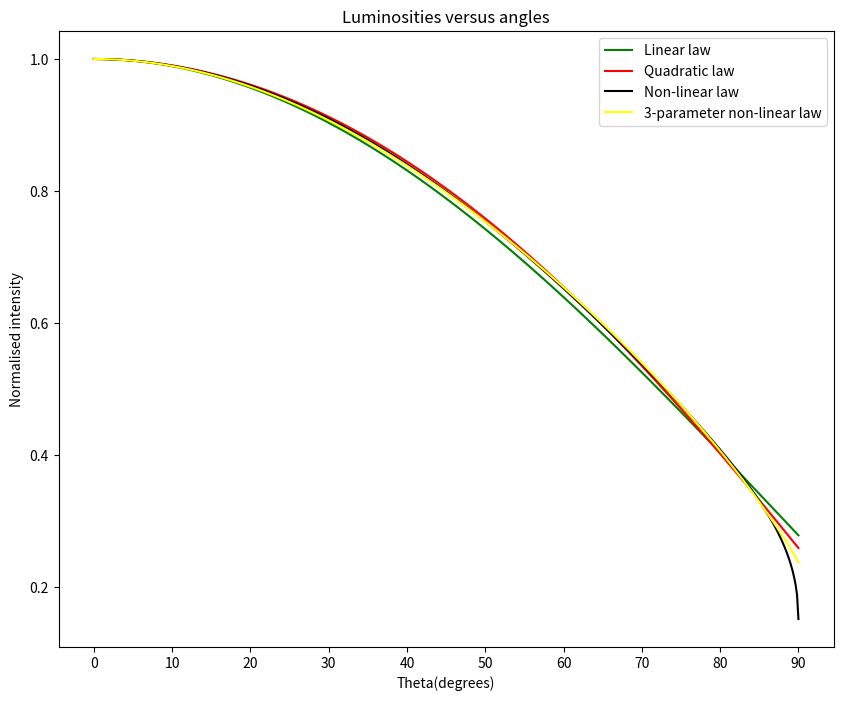

Reproduce this figure in Python.
# -*- coding: utf-8 -*-
"""
Created on Thu May 28 02:22:42 2020

@author: Administrator
"""


#Importing the required modules
import numpy as np
import matplotlib.pyplot as plt

#intensity at the centre = 1
#defining a function for the linear law
def linear(mu, u):
    return (1.0 - u*(1.0 - mu))

#defining a function for the quadratic law
def quadratic(mu, a, b):
    return (1.0 - a*(1.0 - mu) - b*(1.0 - mu)**2)

#defining a function for the non-linear law
def nonlinear(mu, u1, u2, u3, u4):
    return (1.0 - u1*(1.0 - mu**(1.0/2)) - u2*(1.0 - mu) - u3*(1.0 - mu**(3.0/2)) - u4*(1 - mu**2))

#defining a function for the 3-parameter non-linear law
def param3(mu, c2, c3, c4):
    return (1.0 - c2*(1.0 - mu) - c3*(1.0 - mu**(3.0/2)) - c4*(1.0 - mu**2))

#defining an array for theta from 0 to pi/2 radians
theta = np.linspace(0, np.pi/2, 500)

#assigning values for the limb darkening coefficents
#linear
u = 0.7215
#quadratic
a, b = 0.6408, 0.0999
#non-linear
u1, u2, u3, u4 = 0.6928, -0.6109, 1.2029, -0.4366
#3-parameter non-linear
c2, c3, c4 = 1.2877, -0.9263, 0.4009

#mu = cos(theta)
mu = np.cos(theta)

#plotting
theta_deg = theta*180/np.pi
fig = plt.figure(figsize = (10, 8))
plt.plot(theta_deg, linear(mu, u), label = "Linear law", color = 'g')
plt.plot(theta_deg, quadratic(mu, a, b), label = "Quadratic law", color = 'r')
plt.plot(theta_deg, nonlinear(mu, u1, u2, u3, u4), label = "Non-linear law", color = 'k')
plt.plot(theta_deg, param3(mu, c2, c3, c4), label = "3-parameter non-linear law", color = 'yellow')
plt.xlabel("Theta(degrees)")
plt.ylabel("Normalised intensity")
plt.xticks(ticks = np.arange(0, 100, 10))
plt.legend()
plt.title("Luminosities versus angles")
plt.savefig("Week_2_1.png")
plt.show()
